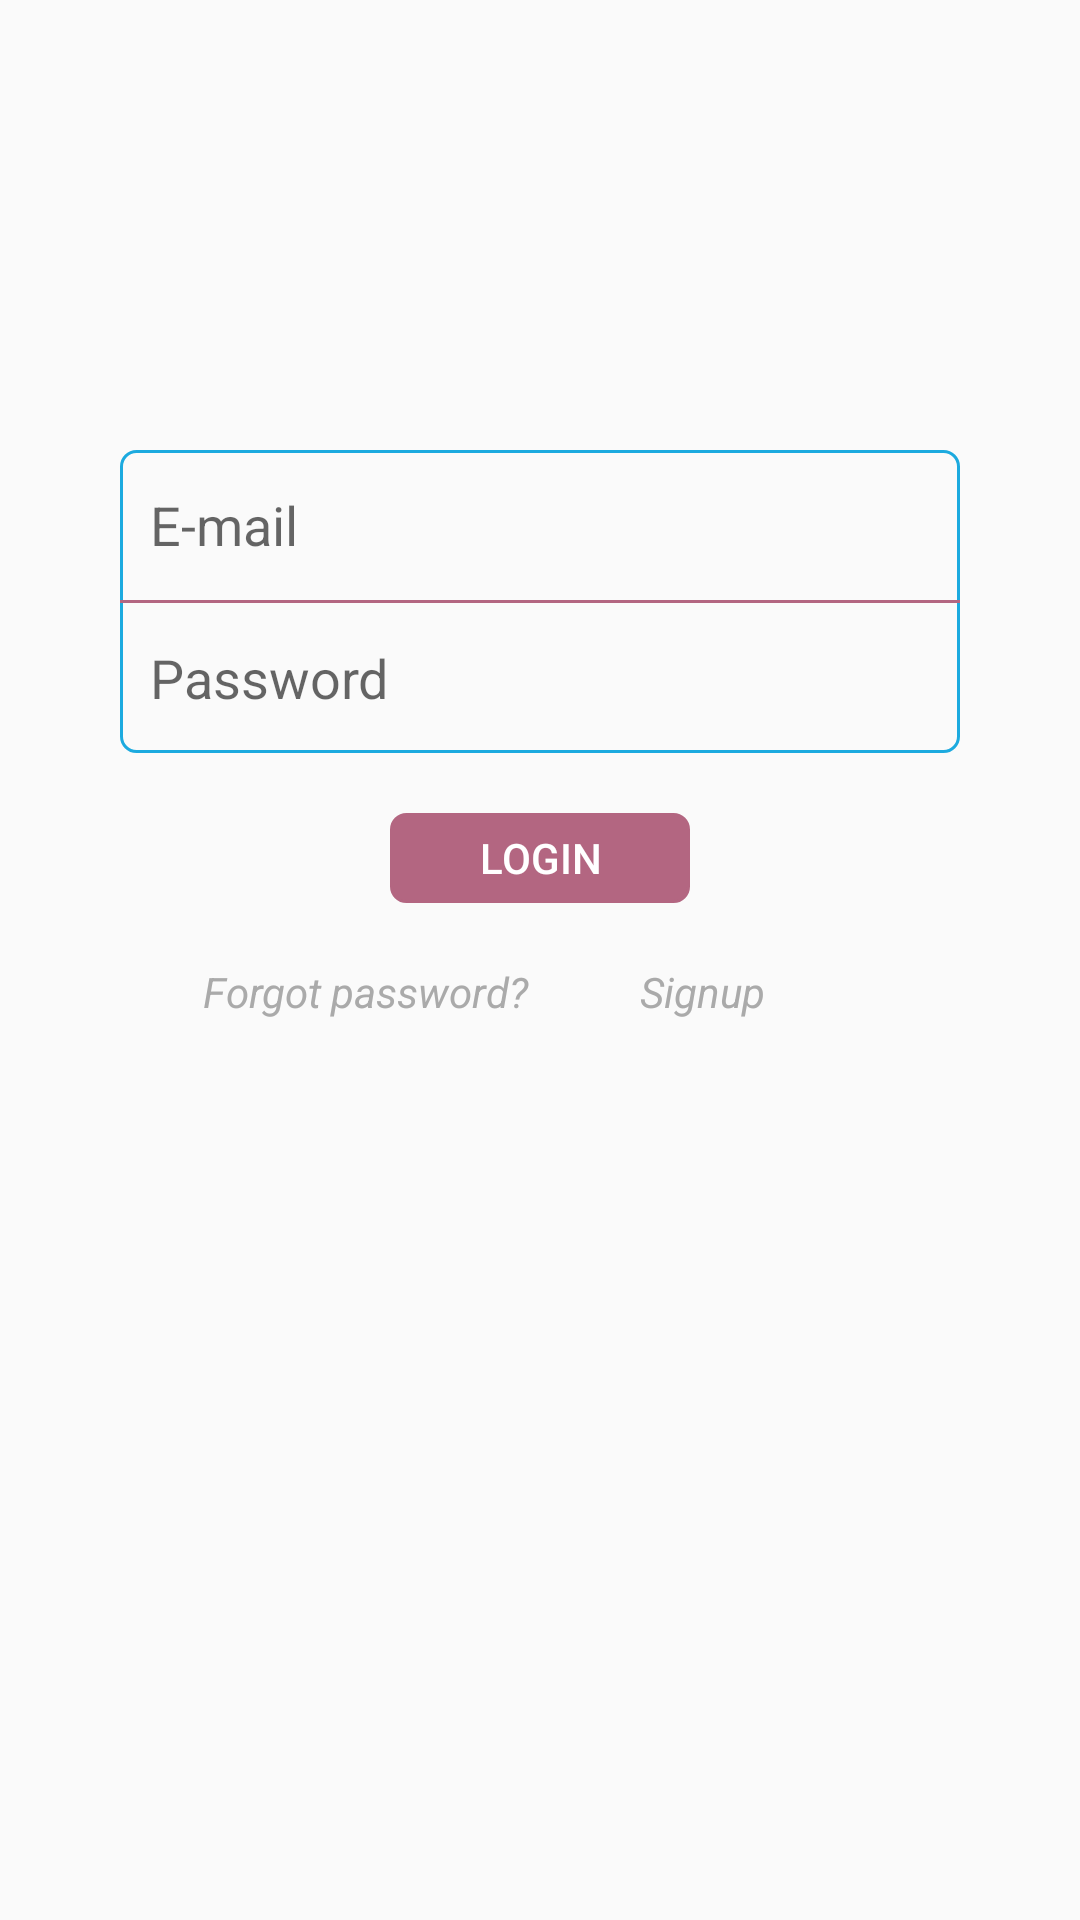

Android layout source for this screen:
<!-- AndroidManifest.xml: activity theme AppTheme.NoActionBar -->
<!-- res/layout/activity_login.xml -->
<?xml version="1.0" encoding="utf-8"?>
<RelativeLayout xmlns:android="http://schemas.android.com/apk/res/android"
    xmlns:app="http://schemas.android.com/apk/res-auto"
    xmlns:tools="http://schemas.android.com/tools"
    android:layout_width="match_parent"
    android:layout_height="match_parent"
    tools:context=".activity.LoginActivity">

    <LinearLayout
        android:id="@+id/layout"
        android:layout_width="match_parent"
        android:layout_height="wrap_content"
        android:layout_marginLeft="40dp"
        android:layout_marginTop="150dp"
        android:layout_marginRight="40dp"
        android:background="@drawable/drawable_uname"
        android:orientation="vertical">

        <EditText
            android:id="@+id/mailLogin"
            android:layout_width="match_parent"
            android:layout_height="30dp"
            android:layout_margin="10dp"
            android:background="@android:color/transparent"
            android:hint="E-mail"
            android:textCursorDrawable="@drawable/color_cursor" />

        <View
            android:id="@+id/v1"
            android:layout_width="match_parent"
            android:layout_height="1dp"
            android:background="@color/colorPrimaryLight" />

        <EditText
            android:id="@+id/passwordLogin"
            android:layout_width="match_parent"
            android:layout_height="30dp"
            android:layout_margin="10dp"
            android:background="@android:color/transparent"
            android:ems="10"
            android:hint="Password"
            android:inputType="textPassword"
            android:textCursorDrawable="@drawable/color_cursor" />

    </LinearLayout>

    <Button
        android:id="@+id/loginButton"
        android:layout_width="100dp"
        android:layout_height="30dp"
        android:layout_below="@+id/layout"
        android:layout_centerHorizontal="true"
        android:layout_marginTop="20dp"
        android:backgroundTint="@color/colorPrimaryLight"
        android:background="@drawable/drawable_uname"
        android:text="Login"
        android:textColor="#FFFFFF" />

    <TableLayout
        android:layout_width="300dp"
        android:layout_height="wrap_content"
        android:layout_below="@+id/loginButton"
        android:layout_centerHorizontal="true"
        android:layout_marginTop="20dp"
        android:weightSum="2">

        <TableRow>

            <TextView
                android:id="@+id/forgotpassword"
                android:layout_width="wrap_content"
                android:layout_height="30dp"
                android:layout_weight="1"
                android:text="Forgot password?"
                android:textAlignment="center"
                android:textColor="@android:color/darker_gray"
                android:textStyle="italic" />

            <TextView
                android:id="@+id/signuplogin"
                android:layout_width="wrap_content"
                android:layout_height="30dp"
                android:layout_weight="1"
                android:text="Signup"
                android:textColor="@android:color/darker_gray"
                android:textStyle="italic" />

        </TableRow>

    </TableLayout>

    <ProgressBar
        android:id="@+id/progressBar"
        android:visibility="invisible"
        android:layout_marginBottom="60dp"
        android:layout_alignParentBottom="true"
        android:layout_centerHorizontal="true"
        android:layout_width="wrap_content"
        android:layout_height="wrap_content" />

</RelativeLayout>
<!-- resources referenced by this layout -->
<resources>
  <color name="colorPrimaryLight">#b36681</color>
  <!-- drawable drawable_uname (drawable) -->
  <?xml version="1.0" encoding="utf-8"?>
  <selector xmlns:android="http://schemas.android.com/apk/res/android">
      <item>
          <shape android:shape="rectangle"  >
              <corners
                  android:topLeftRadius="5dip"
                  android:topRightRadius="5dip"
                  android:bottomLeftRadius="5dip"
                  android:bottomRightRadius="5dip" />
              <stroke android:width="1dip" android:color="#1caadf" />
              
          </shape>
      </item>
  </selector>
  <style name="AppTheme.NoActionBar" parent="Theme.AppCompat.Light.NoActionBar">
          
          <item name="colorPrimary">@color/colorPrimary</item>
          <item name="colorPrimaryDark">@color/colorPrimaryDark</item>
          <item name="colorAccent">@color/colorAccent</item>
          <item name="android:textColorSecondary">#FFFFFF</item>
      </style>
  <color name="colorPrimary">#813955</color>
  <color name="colorPrimaryDark">#520b2c</color>
  <color name="colorAccent">#813955</color>
</resources>
